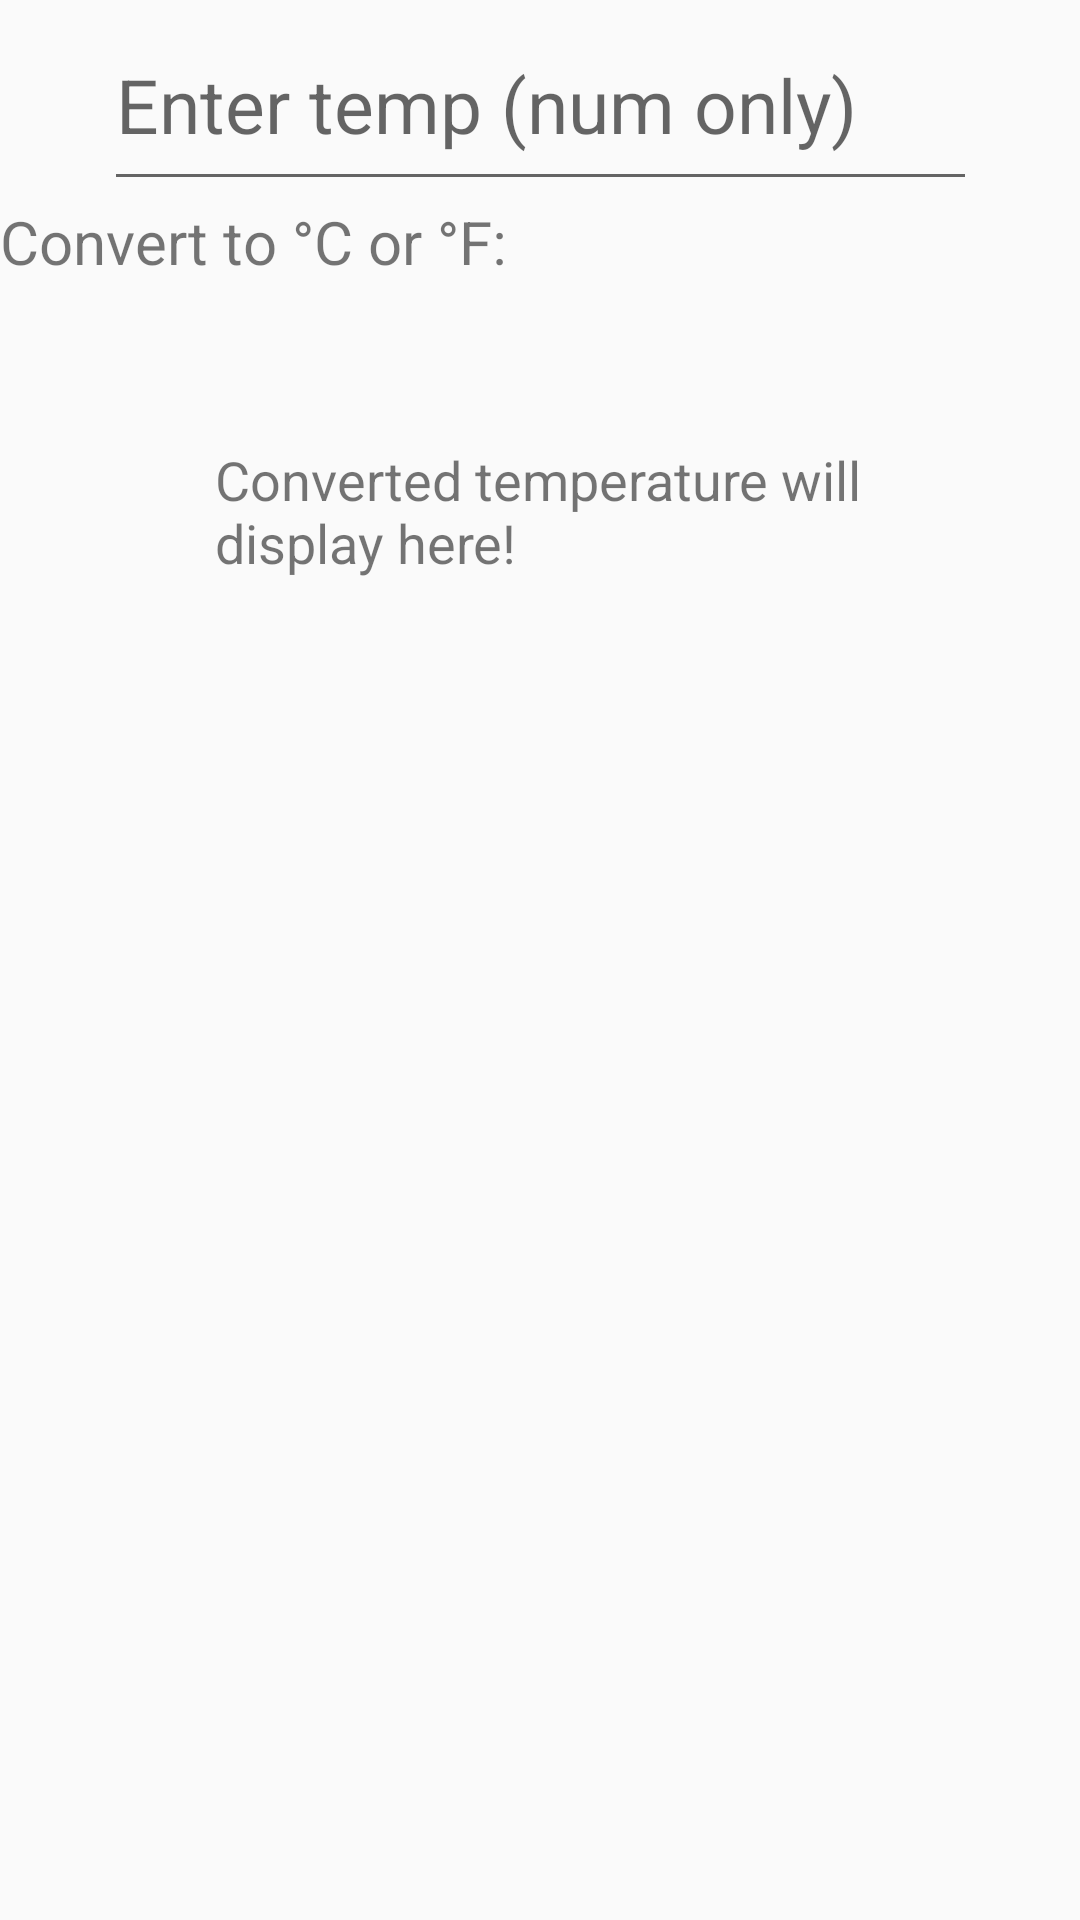

Reconstruct the res/layout file that produces this screen, plus the resources it refers to.
<!-- AndroidManifest.xml: application theme AppTheme -->
<!-- res/layout/content_main.xml -->
<?xml version="1.0" encoding="utf-8"?>
<androidx.constraintlayout.widget.ConstraintLayout xmlns:android="http://schemas.android.com/apk/res/android"
    xmlns:app="http://schemas.android.com/apk/res-auto"
    xmlns:tools="http://schemas.android.com/tools"
    android:layout_width="match_parent"
    android:layout_height="match_parent"
    app:layout_behavior="@string/appbar_scrolling_view_behavior"
    tools:context=".MainActivity"
    tools:layout_editor_absoluteY="56dp"
    tools:showIn="@layout/activity_main">

    <TextView
        android:id="@+id/temperature"
        android:layout_width="216dp"
        android:layout_height="67dp"
        android:autoText="false"
        android:clickable="false"
        android:text="Converted temperature will display here!"
        android:textSize="18sp"
        app:layout_constraintBottom_toBottomOf="parent"
        app:layout_constraintEnd_toEndOf="parent"
        app:layout_constraintHorizontal_bias="0.497"
        app:layout_constraintStart_toStartOf="parent"
        app:layout_constraintTop_toBottomOf="@+id/editText"
        app:layout_constraintVertical_bias="0.112" />

    <EditText
        android:id="@+id/user_num"
        android:layout_width="291dp"
        android:layout_height="67dp"
        android:ems="10"
        android:hint="Enter temp (num only)"
        android:imeOptions="actionDone"
        android:inputType="numberDecimal"
        android:textSize="25sp"
        app:layout_constraintEnd_toEndOf="parent"
        app:layout_constraintStart_toStartOf="parent"
        app:layout_constraintTop_toTopOf="parent" />

    <TextView
        android:id="@+id/editText"
        android:layout_width="188dp"
        android:layout_height="27dp"
        android:ems="10"
        android:inputType="textPersonName"
        android:text="Convert to °C or °F:"
        android:textSize="20sp"
        app:layout_constraintStart_toStartOf="parent"
        app:layout_constraintTop_toBottomOf="@+id/user_num" />

    <ImageView
        android:id="@+id/imageView2"
        android:layout_width="250dp"
        android:layout_height="150dp"
        app:layout_constraintEnd_toEndOf="parent"
        app:layout_constraintStart_toStartOf="parent"
        app:layout_constraintTop_toBottomOf="@+id/temperature"
        app:srcCompat="@drawable/bearwaving" />


</androidx.constraintlayout.widget.ConstraintLayout>
<!-- res/layout/activity_main.xml (included above) -->
<?xml version="1.0" encoding="utf-8"?>
<androidx.coordinatorlayout.widget.CoordinatorLayout xmlns:android="http://schemas.android.com/apk/res/android"
    xmlns:app="http://schemas.android.com/apk/res-auto"
    xmlns:tools="http://schemas.android.com/tools"
    android:layout_width="match_parent"
    android:layout_height="match_parent"
    tools:context=".MainActivity">

    <com.google.android.material.appbar.AppBarLayout
        android:layout_width="match_parent"
        android:layout_height="wrap_content"
        android:theme="@style/AppTheme.AppBarOverlay">

        <androidx.appcompat.widget.Toolbar
            android:id="@+id/toolbar"
            android:layout_width="match_parent"
            android:layout_height="?attr/actionBarSize"
            android:background="?attr/colorPrimary"
            app:popupTheme="@style/AppTheme.PopupOverlay" />

    </com.google.android.material.appbar.AppBarLayout>

    <include layout="@layout/content_main" />

    <com.google.android.material.floatingactionbutton.FloatingActionButton
        android:id="@+id/fab"
        android:layout_width="wrap_content"
        android:layout_height="wrap_content"
        android:layout_gravity="bottom|end"
        android:layout_margin="@dimen/fab_margin"
        app:srcCompat="@android:drawable/ic_lock_idle_charging" />

    <com.google.android.material.floatingactionbutton.FloatingActionButton
        android:id="@+id/fab2"
        android:layout_width="wrap_content"
        android:layout_height="wrap_content"
        android:layout_gravity="bottom|start"
        android:layout_margin="@dimen/fab_margin"
        app:srcCompat="@android:drawable/ic_menu_add" />

</androidx.coordinatorlayout.widget.CoordinatorLayout>
<!-- resources referenced by this layout -->
<resources>
  <style name="AppTheme.AppBarOverlay" parent="ThemeOverlay.AppCompat.Dark.ActionBar" />
  <style name="AppTheme.PopupOverlay" parent="ThemeOverlay.AppCompat.Light" />
  <style name="AppTheme" parent="Theme.AppCompat.Light.DarkActionBar">
          
  
          <item name="colorPrimaryDark">@color/colorPrimaryDark</item>
          <item name="colorAccent">@color/colorAccent</item>
      </style>
  <!-- not gathered from this repository: default colours our renderer supplied (Android Studio template values) -->
  <color name="colorPrimaryDark">#FF3700B3</color>
  <color name="colorAccent">#FF03DAC5</color>
</resources>
